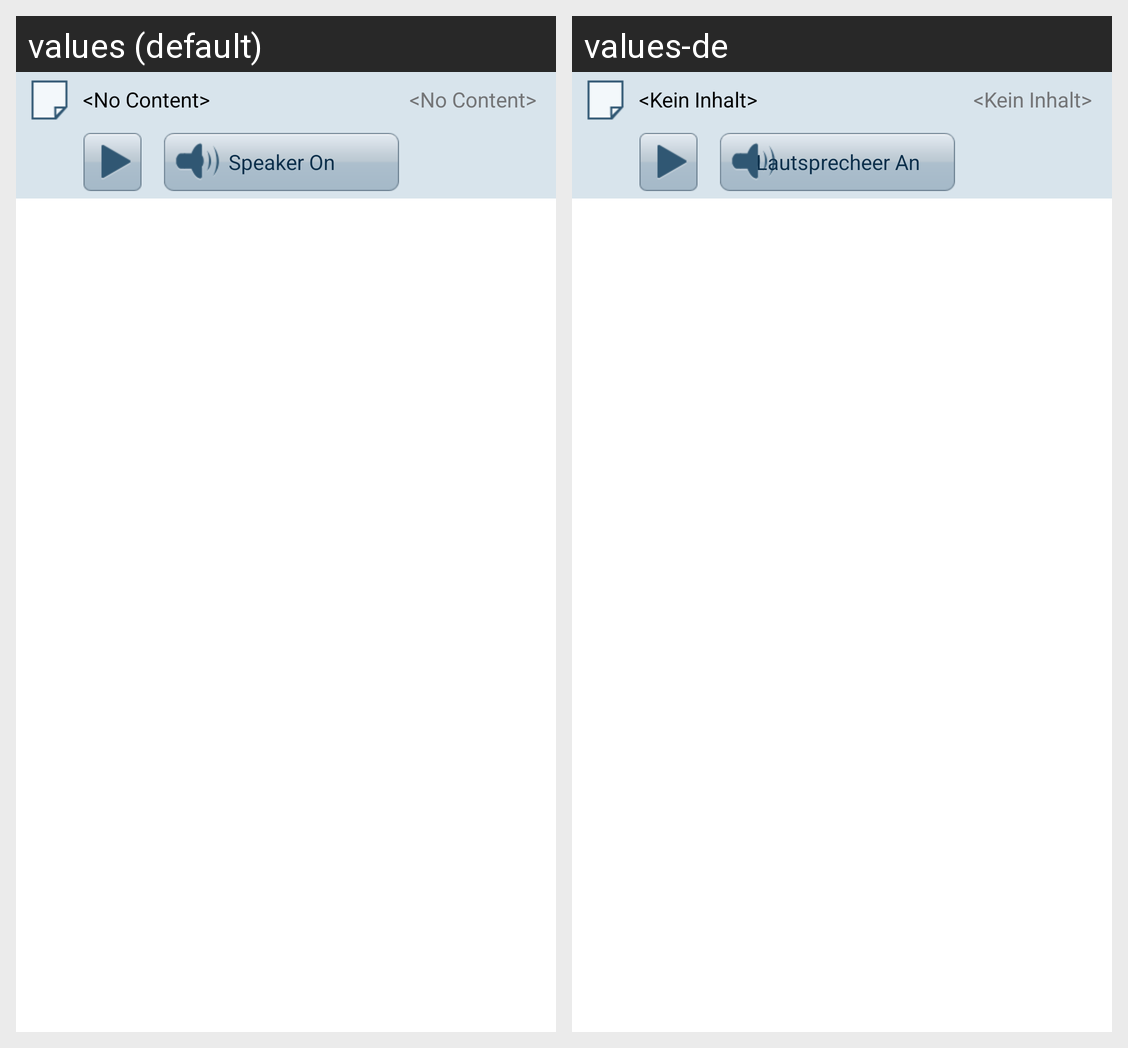

For this localized Android screen grid, give each drawn string resource with its value in every locale shown.
Android screen res/layout/cell_attachment.xml rendered under 2 locales, left to right: values (default), values-de. Device: Nexus 5 (rendered at 1080×1920; each locale shown at half size, 540×960, under a caption strip naming it); theme android:Theme.Light.NoTitleBar.
Strings drawn on this screen, with the default value and each locale's value (text and hints the layout hard-codes, and strings that could not be matched under every locale, appear in the picture but are not listed):

no_content
  values: <No Content>
  values-de: <Kein Inhalt>

speaker_on
  values: Speaker On
  values-de: Lautsprecheer An
